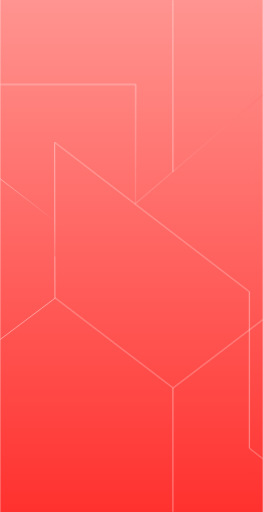
t = 0.00 s
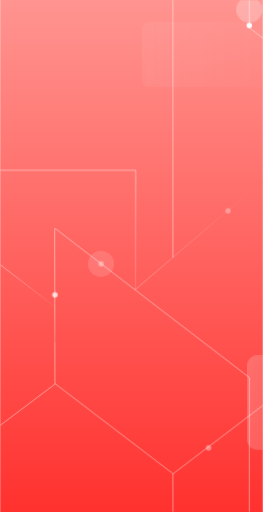
t = 0.51 s
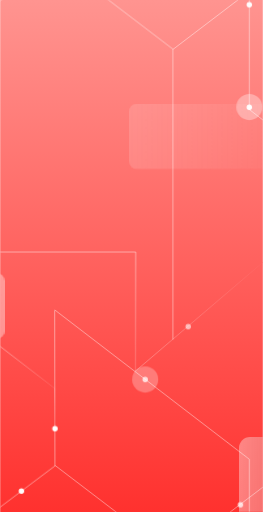
t = 0.99 s
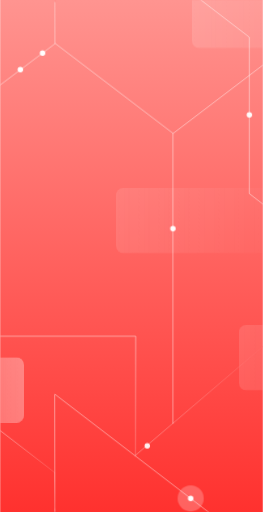
t = 1.49 s
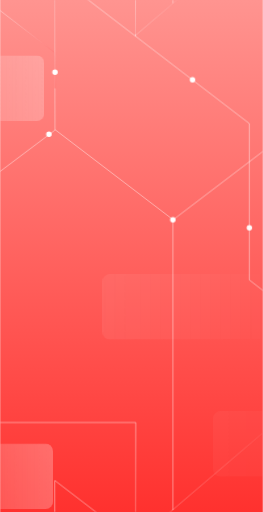
t = 2.00 s
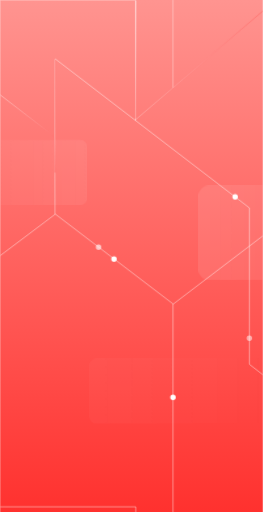
t = 2.50 s

The animated SVG that drew these frames (rendered in a browser with its animation timeline set to each time). Animation: 50 CSS @keyframes rules; one cycle of 3.00 s, repeats indefinitely.

<?xml version="1.0" encoding="UTF-8" standalone="no"?>
<!-- Created with Keyshape -->
<svg xmlns="http://www.w3.org/2000/svg" viewBox="0 0 160 312" text-rendering="geometricPrecision" shape-rendering="geometricPrecision" height="312" width="160" style="background: rgba(255,255,255,0.00); white-space: pre;">
    <style>
@keyframes Motion-2_t { 0% { transform: translate(143.59094px,362.492467px) scale(0.663631,0.663631) translate(-373.07px,-464.85px); animation-timing-function: cubic-bezier(0,0,1,1); } 100% { transform: translate(143.636047px,671.345093px) scale(0.663631,0.663631) translate(-373.07px,-464.85px); } }
@keyframes Page-1_t { 0% { transform: translate(320.907px,180.546px); animation-timing-function: cubic-bezier(0.433964,0,0.659745,0.689593); } 100% { transform: translate(256.031311px,180.546005px); } }
@keyframes Page-1_o { 0% { opacity: 0; } 44.4333% { opacity: 0.51; } 100% { opacity: 0.155763; } }
@keyframes Page-2_t { 0% { transform: translate(2.00086px,60.3495px) rotate(180deg) scale(0.689666,0.689666) translate(-128px,-43.5px); } 16.3% { transform: translate(2.00086px,60.3495px) rotate(180deg) scale(0.689666,0.689666) translate(-128px,-43.5px); animation-timing-function: cubic-bezier(0.426957,0,0.609026,0.871888); } 100% { transform: translate(86.94857px,60.349499px) rotate(180deg) scale(0.689666,0.689666) translate(-128px,-43.5px); } }
@keyframes Page-2_o { 0% { opacity: 0.49; } 16.3% { opacity: 1; } 100% { opacity: 0.284819; } }
@keyframes Page-3_t { 0% { transform: translate(447.364px,30.349px) rotate(360deg) scale(0.689666,0.689666) translate(-128px,-43.5px); animation-timing-function: cubic-bezier(0.42,0,0.58,1); } 93.3333% { transform: translate(361.086px,30.349px) rotate(360deg) scale(0.689666,0.689666) translate(-128px,-43.5px); } 100% { transform: translate(361.086px,30.349px) rotate(360deg) scale(0.689666,0.689666) translate(-128px,-43.5px); } }
@keyframes Page-3_o { 0% { opacity: 0; } 20% { opacity: 1; } 75.5667% { opacity: 0; } 100% { opacity: 0; } }
@keyframes Page-7_t { 0% { transform: translate(318.906px,-95.545px) rotate(360deg) scale(0.689666,0.689666) translate(-128px,-43.5px); } 5.5666% { transform: translate(318.906px,-95.545px) rotate(360deg) scale(0.689666,0.689666) translate(-128px,-43.5px); } 98.9% { transform: translate(250.763px,-95.545px) rotate(360deg) scale(0.689666,0.689666) translate(-128px,-43.5px); } 100% { transform: translate(250.763px,-95.545px) rotate(360deg) scale(0.689666,0.689666) translate(-128px,-43.5px); } }
@keyframes Page-7_o { 0% { opacity: 0; } 5.5667% { opacity: 0; } 32.2333% { opacity: 1; } 98.9% { opacity: 0; } 100% { opacity: 0; } }
@keyframes Page-8_t { 0% { transform: translate(378.526px,-283.988px) rotate(360deg) scale(0.689666,0.689666) translate(-128px,-43.5px); } 14.4333% { transform: translate(378.526px,-283.988px) rotate(360deg) scale(0.689666,0.689666) translate(-128px,-43.5px); } 93.3333% { transform: translate(328.587px,-283.988px) rotate(360deg) scale(0.689666,0.689666) translate(-128px,-43.5px); } 100% { transform: translate(328.587px,-283.988px) rotate(360deg) scale(0.689666,0.689666) translate(-128px,-43.5px); } }
@keyframes Page-8_o { 0% { opacity: 0; } 14.4333% { opacity: 0; } 30.8333% { opacity: 1; } 61.2667% { opacity: 0; } 100% { opacity: 0; } }
@keyframes Particle_t { 0% { transform: translate(130.138px,52.081px); } 71.1% { transform: translate(308.906px,189.037px); } 100% { transform: translate(308.906006px,301.126587px); } }
@keyframes Particle3_o { 0% { opacity: 0; } 44.4333% { opacity: 1; } 100% { opacity: 1; } }
@keyframes Particle-2_o { 0% { opacity: 0; animation-timing-function: cubic-bezier(0.42,0,0.58,1); } 33.3333% { opacity: 0.8; animation-timing-function: cubic-bezier(0.42,0,0.58,1); } 66.6667% { opacity: 0.6; animation-timing-function: cubic-bezier(0.42,0,0.58,1); } 100% { opacity: 0.8; } }
@keyframes Particle2_t { 0% { transform: translate(339.7px,15.1097px); } 54.4333% { transform: translate(216.356px,120.699px); } 88.9% { transform: translate(320.906px,201.037px); } 100% { transform: translate(320.906006px,236.918808px); } }
@keyframes Particle2_o { 0% { opacity: 0; } 54.4333% { opacity: 1; } 88.9% { opacity: 1; } 100% { opacity: 0.750188; } }
@keyframes Particle4_t { 0% { transform: translate(88.2772px,276.957px); } 24.4333% { transform: translate(88.2772px,247.861px); } 44.4333% { transform: translate(142.439px,207.092px); } 66.6666% { transform: translate(142.439px,74.9564px); } 100% { transform: translate(142.439px,74.9564px); } }
@keyframes Particle4_o { 0% { opacity: 0; } 33.3333% { opacity: 1; } 56.3% { opacity: 1; } 66.6667% { opacity: 0; } 100% { opacity: 0; } }
@keyframes Particle5_t { 0% { transform: translate(88.2772px,327.23px); } 66.6666% { transform: translate(88.2772px,327.23px); } 88.9% { transform: translate(88.2772px,247.861px); } 100% { transform: translate(115.358093px,227.2565px); } }
@keyframes Particle5_o { 0% { opacity: 0; } 66.6667% { opacity: 0; } 88.9% { opacity: 1; } 100% { opacity: 1; } }
@keyframes Particle6_t { 0% { transform: translate(142.439px,74.9564px); } 44.4333% { transform: translate(142.439px,206.652px); } 88.9% { transform: translate(250.762px,289.569px); } 100% { transform: translate(250.761993px,332.319641px); } }
@keyframes Particle6_o { 0% { opacity: 0; } 22.2333% { opacity: 1; } 100% { opacity: 1; } }
@keyframes Particle7_t { 0% { transform: translate(252.762px,289.569px); } 100% { transform: translate(434.088013px,148.322235px); } }
@keyframes Particle7_o { 0% { opacity: 0; } 44.4333% { opacity: 1; } 88.9% { opacity: 1; } 100% { opacity: 0.750188; } }
@keyframes Page-4_t { 0% { transform: translate(371.03px,180.546px); } 48.9% { transform: translate(371.03px,180.546px); animation-timing-function: cubic-bezier(0.42,0,0.58,1); } 100% { transform: translate(246.409px,180.546px); } }
@keyframes Page-4_o { 0% { opacity: 1; } 48.9% { opacity: 1; } 90% { opacity: 0; } 100% { opacity: 0; } }
@keyframes Page-5_t { 0% { transform: translate(-30.8319px,168.733656px) rotate(180deg) scale(0.689666,0.689666) translate(-128px,-43.5px); } 33.3333% { transform: translate(-30.8319px,168.733656px) rotate(180deg) scale(0.689666,0.689666) translate(-128px,-43.5px); animation-timing-function: cubic-bezier(0.42,0,0.58,1); } 91.1% { transform: translate(88.2772px,168.733656px) rotate(180deg) scale(0.689666,0.689666) translate(-128px,-43.5px); } 100% { transform: translate(88.2772px,168.733656px) rotate(180deg) scale(0.689666,0.689666) translate(-128px,-43.5px); } }
@keyframes Page-5_o { 0% { opacity: 1; } 66% { opacity: 1; } 91.1% { opacity: 0; } 100% { opacity: 0; } }
@keyframes Page-6_t { 0% { transform: translate(499.03px,30.349px) rotate(360deg) scale(0.689666,0.689666) translate(-128px,-43.5px); } 22.2333% { transform: translate(499.03px,30.349px) rotate(360deg) scale(0.689666,0.689666) translate(-128px,-43.5px); animation-timing-function: cubic-bezier(0.42,0,0.58,1); } 96.6666% { transform: translate(361.086px,30.349px) rotate(360deg) scale(0.689666,0.689666) translate(-128px,-43.5px); } 100% { transform: translate(361.086px,30.349px) rotate(360deg) scale(0.689666,0.689666) translate(-128px,-43.5px); } }
@keyframes Page-6_o { 0% { opacity: 1; } 64.3333% { opacity: 1; } 96.6667% { opacity: 0; } 100% { opacity: 0; } }
@keyframes Particle2-4_t { 0% { transform: translate(61px,327.341px); } 76.6666% { transform: translate(61px,327.341px); } 100% { transform: translate(61px,460.552246px); } }
@keyframes Particle2-4_o { 0% { opacity: 0.7; } 45.5667% { opacity: 0.7; } 74.4333% { opacity: 0.5; } 76.6667% { opacity: 1; } 100% { opacity: 0.588235; } }
@keyframes Particle-3_t { 0% { transform: translate(308.907px,330.672px); } 33.3333% { transform: translate(308.907px,330.672px); } 100% { transform: translate(438.159668px,432.356689px); } }
@keyframes Particle-3_o { 0% { opacity: 1; } 100% { opacity: 1; } }
@keyframes Particle-4_t { 0% { transform: translate(12px,-17.441986px); } 33.3333% { transform: translate(12px,12px); } 100% { transform: translate(12px,12px); } }
@keyframes Particle-4_o { 0% { opacity: 0.5; animation-timing-function: cubic-bezier(0.42,0,0.58,1); } 33.3333% { opacity: 1; animation-timing-function: cubic-bezier(0.42,0,0.58,1); } 66.6666% { opacity: 0.5; } 66.7% { opacity: 0.5; animation-timing-function: cubic-bezier(0.42,0,0.58,1); } 100% { opacity: 1; } }
@keyframes Particle2-2_t { 0% { transform: translate(374.18px,0px); } 44.4333% { transform: translate(216.356px,120.699px); } 88.9% { transform: translate(320.906px,201.037px); } 100% { transform: translate(320.906006px,236.918808px); } }
@keyframes Particle2-2_o { 0% { opacity: 0; } 44.4333% { opacity: 1; } 88.9% { opacity: 1; } 100% { opacity: 0.750188; } }
@keyframes Particle2-3_t { 0% { transform: translate(320.906px,201.037px); } 100% { transform: translate(320.906px,344.672px); } }
@keyframes Particle2-3_o { 0% { opacity: 1; } 18.9% { opacity: 1; } 68.9% { opacity: 0.96; } 100% { opacity: 0; } }
@keyframes Particle4-2_t { 0% { transform: translate(88.2772px,327.23px); } 27.7666% { transform: translate(88.2772px,247.861px); } 55.5% { transform: translate(142.439px,207.092px); } 83.3333% { transform: translate(142.439px,74.9564px); } 100% { transform: translate(142.439px,74.9564px); } }
@keyframes Particle4-2_o { 0% { opacity: 0; } 27.7667% { opacity: 1; } 70.3333% { opacity: 1; } 83.3333% { opacity: 0; } 100% { opacity: 0; } }
@keyframes Particle5-2_t { 0% { transform: translate(88.2772px,327.23px); } 35.1333% { transform: translate(88.2772px,247.861px); } 70.3333% { transform: translate(142.439px,206.652px); } 100% { transform: translate(233.647583px,276.257233px); } }
@keyframes Particle5-2_o { 0% { opacity: 0; } 35.1333% { opacity: 1; } 70.3333% { opacity: 1; } 100% { opacity: 0.157994; } }
@keyframes Particle6-2_t { 0% { transform: translate(250.762px,460.7px); } 33.3333% { transform: translate(250.762px,460.7px); } 66.6666% { transform: translate(250.762px,289.569px); } 100% { transform: translate(142.439px,206.652px); } }
@keyframes Particle6-2_o { 0% { opacity: 0; } 33.3333% { opacity: 0; } 49.9333% { opacity: 1; } 100% { opacity: 1; } }
@keyframes Particle6-3_t { 0% { transform: translate(250.762px,460.7px); } 66.6666% { transform: translate(250.762px,460.7px); } 100% { transform: translate(250.762px,289.569px); } }
@keyframes Particle6-3_o { 0% { opacity: 0; } 66.6667% { opacity: 0; } 83.2667% { opacity: 1; } 100% { opacity: 1; } }
@keyframes Particle7-2_t { 0% { transform: translate(252.762px,289.569px); } 66.6666% { transform: translate(494.53px,101.24px); } 100% { transform: translate(494.53px,101.24px); } }
@keyframes Particle7-2_o { 0% { opacity: 0; } 22.2333% { opacity: 1; } 44.4333% { opacity: 1; } 66.6667% { opacity: 0; } 100% { opacity: 0; } }
    </style>
    <defs>
        <filter id="filter-13" x="0.0%" y="0.0%" width="100.0%" height="100.0%" filterUnits="objectBoundingBox">
            <feGaussianBlur stdDeviation="0" in="SourceGraphic"/>
        </filter>
        <filter id="filter-11" x="0.0%" y="0.0%" width="100.0%" height="100.0%" filterUnits="objectBoundingBox">
            <feGaussianBlur stdDeviation="0" in="SourceGraphic"/>
        </filter>
        <filter id="filter-4" x="-0.6%" y="-0.6%" width="101.1%" height="101.6%" filterUnits="objectBoundingBox">
            <feOffset dx="0" dy="1" in="SourceAlpha" result="shadowOffsetOuter1"/>
            <feGaussianBlur stdDeviation="1.5" in="shadowOffsetOuter1" result="shadowBlurOuter1"/>
            <feColorMatrix values="0 0 0 0 0   0 0 0 0 0   0 0 0 0 0  0 0 0 0.14 0" type="matrix" in="shadowBlurOuter1" result="shadowMatrixOuter1"/>
            <feMorphology radius="0.5" operator="erode" in="SourceAlpha" result="shadowSpreadOuter2"/>
            <feOffset dx="0" dy="2" in="shadowSpreadOuter2" result="shadowOffsetOuter2"/>
            <feGaussianBlur stdDeviation="0.5" in="shadowOffsetOuter2" result="shadowBlurOuter2"/>
            <feColorMatrix values="0 0 0 0 0   0 0 0 0 0   0 0 0 0 0  0 0 0 0.12 0" type="matrix" in="shadowBlurOuter2" result="shadowMatrixOuter2"/>
            <feOffset dx="0" dy="1" in="SourceAlpha" result="shadowOffsetOuter3"/>
            <feGaussianBlur stdDeviation="0.5" in="shadowOffsetOuter3" result="shadowBlurOuter3"/>
            <feColorMatrix values="0 0 0 0 0   0 0 0 0 0   0 0 0 0 0  0 0 0 0.2 0" type="matrix" in="shadowBlurOuter3" result="shadowMatrixOuter3"/>
            <feMerge>
                <feMergeNode in="shadowMatrixOuter1"/>
                <feMergeNode in="shadowMatrixOuter2"/>
                <feMergeNode in="shadowMatrixOuter3"/>
            </feMerge>
        </filter>
        <filter id="filter-2" x="-0.3%" y="-0.4%" width="100.5%" height="100.9%" filterUnits="objectBoundingBox">
            <feOffset dx="0" dy="1" in="SourceAlpha" result="shadowOffsetOuter1"/>
            <feGaussianBlur stdDeviation="1.5" in="shadowOffsetOuter1" result="shadowBlurOuter1"/>
            <feColorMatrix values="0 0 0 0 0   0 0 0 0 0   0 0 0 0 0  0 0 0 0.14 0" type="matrix" in="shadowBlurOuter1" result="shadowMatrixOuter1"/>
            <feMorphology radius="0.5" operator="erode" in="SourceAlpha" result="shadowSpreadOuter2"/>
            <feOffset dx="0" dy="2" in="shadowSpreadOuter2" result="shadowOffsetOuter2"/>
            <feGaussianBlur stdDeviation="0.5" in="shadowOffsetOuter2" result="shadowBlurOuter2"/>
            <feColorMatrix values="0 0 0 0 0   0 0 0 0 0   0 0 0 0 0  0 0 0 0.12 0" type="matrix" in="shadowBlurOuter2" result="shadowMatrixOuter2"/>
            <feOffset dx="0" dy="1" in="SourceAlpha" result="shadowOffsetOuter3"/>
            <feGaussianBlur stdDeviation="0.5" in="shadowOffsetOuter3" result="shadowBlurOuter3"/>
            <feColorMatrix values="0 0 0 0 0   0 0 0 0 0   0 0 0 0 0  0 0 0 0.2 0" type="matrix" in="shadowBlurOuter3" result="shadowMatrixOuter3"/>
            <feMerge>
                <feMergeNode in="shadowMatrixOuter1"/>
                <feMergeNode in="shadowMatrixOuter2"/>
                <feMergeNode in="shadowMatrixOuter3"/>
            </feMerge>
        </filter>
        <linearGradient id="Gradient-0" x1="230.415" y1="0" x2="230.415" y2="460.829" gradientUnits="userSpaceOnUse">
            <stop offset="0" stop-color="#ff9490"/>
            <stop offset="1" stop-color="#ff0200"/>
        </linearGradient>
        <linearGradient id="Gradient-1" x1="1" y1="0.5" x2="0" y2="0.5">
            <stop offset="0" stop-color="#121212" stop-opacity="0"/>
            <stop offset="1" stop-color="#ffffff"/>
        </linearGradient>
        <linearGradient id="Gradient-2" x1="1" y1="0.5" x2="0" y2="0.5">
            <stop offset="0" stop-color="#ffffff" stop-opacity="0"/>
            <stop offset="1" stop-color="#ffffff" stop-opacity="0.75"/>
        </linearGradient>
        <linearGradient id="Gradient-3" x1="1" y1="0.5" x2="0" y2="0.5">
            <stop offset="0" stop-color="#ffffff" stop-opacity="0"/>
            <stop offset="1" stop-color="#ffffff" stop-opacity="0.45"/>
        </linearGradient>
        <linearGradient id="Gradient-4" x1="1" y1="0.5" x2="0" y2="0.5">
            <stop offset="0" stop-color="#ffffff" stop-opacity="0"/>
            <stop offset="1" stop-color="#ffffff" stop-opacity="0.25"/>
        </linearGradient>
        <linearGradient id="Gradient-5" x1="1" y1="0.5" x2="0" y2="0.5">
            <stop offset="0" stop-color="#ffffff" stop-opacity="0"/>
            <stop offset="1" stop-color="#ffffff" stop-opacity="0.59"/>
        </linearGradient>
        <linearGradient id="Gradient-6" x1="0.5" y1="0" x2="0.5" y2="1">
            <stop offset="0" stop-color="#ffffff"/>
            <stop offset="1" stop-color="#ff0200"/>
        </linearGradient>
        <linearGradient id="Gradient-7" x1="0.5" y1="0" x2="0.5" y2="1">
            <stop offset="0" stop-color="#ad90ff"/>
            <stop offset="1" stop-color="#5100ff"/>
        </linearGradient>
        <linearGradient id="Gradient-8" x1="109.403" y1="200.79" x2="440.247" y2="-138.366" gradientUnits="userSpaceOnUse">
            <stop offset="0" stop-color="#ffffff"/>
            <stop offset="0.745" stop-color="#ff4341"/>
        </linearGradient>
        <linearGradient id="Gradient-9" x1="0.5" y1="0" x2="0.5" y2="1">
            <stop offset="0" stop-color="#ffffff"/>
            <stop offset="1" stop-color="#ffa09e"/>
        </linearGradient>
        <linearGradient id="Gradient-10" x1="1" y1="0.5" x2="0" y2="0.5">
            <stop offset="0" stop-color="#ffffff" stop-opacity="0"/>
            <stop offset="1" stop-color="#ffffff"/>
        </linearGradient>
        <linearGradient id="Gradient-11" x1="1" y1="0.5" x2="0" y2="0.5">
            <stop offset="0" stop-color="#ffffff" stop-opacity="0"/>
            <stop offset="1" stop-color="#ffffff" stop-opacity="0.39"/>
        </linearGradient>
        <linearGradient id="Gradient-12" x1="-23.0871" y1="116.849" x2="-66.648" y2="563.787" gradientUnits="userSpaceOnUse">
            <stop offset="0" stop-color="#ffffff"/>
            <stop offset="1" stop-color="#ff7574"/>
        </linearGradient>
        <linearGradient id="Gradient-13" x1="204.5" y1="159.659" x2="426.923" y2="-62.7948" gradientUnits="userSpaceOnUse">
            <stop offset="0" stop-color="#ffd0cf"/>
            <stop offset="1" stop-color="#ff0200"/>
        </linearGradient>
        <linearGradient id="Gradient-14" x1="0.5" y1="0" x2="0.5" y2="1">
            <stop offset="0" stop-color="#ffffff"/>
            <stop offset="1" stop-color="#ff7876"/>
        </linearGradient>
        <mask id="Mask-1">
            <g id="Mask" transform="translate(266.53,547.296) translate(-228,-228)">
                <rect width="160" height="312" stroke="none" fill="#ffffff" rx="0" stroke-width="0" transform="translate(228.122,230.614) translate(-230.414,-230.414)"/>
            </g>
        </mask>
    </defs>
    <title>Mask</title>
    <desc>Created with Sketch.</desc>
    <title>motion</title>
    <desc>Created with Sketch.</desc>
    <title>Page 1</title>
    <desc>Created with Sketch.</desc>
    <title>Rectangle</title>
    <desc>Created with Sketch.</desc>
    <g transform="translate(197.347,3.24655) translate(-373.07,-465.25)">
        <rect id="BG" width="160" height="312" stroke="none" fill="url(#Gradient-0)" rx="0" stroke-width="0" transform="translate(406.139,692.414) translate(-230.414,-230.414)"/>
        <g id="Motion" mask="url(#Mask-1)" transform="translate(390.692,373.929) translate(-251.204,-231.425)">
            <g id="Motion-2" transform="translate(143.591,362.492) scale(0.663631,0.663631) translate(-373.07,-464.85)" style="animation: 3s linear infinite both Motion-2_t;">
                <g transform="translate(370.314,698.275) translate(-251.204,-231.425)">
                    <g id="Page-1" stroke="none" stroke-width="1" fill="none" fill-rule="evenodd" opacity="0" transform="translate(448.907,224.046) translate(-128,-43.5)" style="animation: 3s linear infinite both Page-1_t, 3s linear infinite both Page-1_o;">
                        <rect id="Rectangle" fill="url(#Gradient-1)" width="256" height="87" rx="10"/>
                    </g>
                    <g id="Page-2" stroke="none" stroke-width="1" fill="none" fill-rule="evenodd" opacity="0.49" transform="translate(2.00086,60.3495) rotate(180) scale(0.689666,0.689666) translate(-128,-43.5)" style="animation: 3s linear infinite both Page-2_t, 3s linear infinite both Page-2_o;">
                        <rect id="Rectangle-2" fill="url(#Gradient-2)" width="256" height="87" rx="10" opacity="0.6"/>
                    </g>
                    <g id="Page-3" stroke="none" stroke-width="1" fill="none" fill-rule="evenodd" opacity="0" transform="translate(447.364,30.349) rotate(360) scale(0.689666,0.689666) translate(-128,-43.5)" style="animation: 3s linear infinite both Page-3_t, 3s linear infinite both Page-3_o;">
                        <rect id="Rectangle-3" fill="url(#Gradient-3)" width="256" height="87" rx="10" opacity="0.6"/>
                    </g>
                    <g id="Page-7" stroke="none" stroke-width="1" fill="none" fill-rule="evenodd" opacity="0" transform="translate(318.906,-95.545) rotate(360) scale(0.689666,0.689666) translate(-128,-43.5)" style="animation: 3s linear infinite both Page-7_t, 3s linear infinite both Page-7_o;">
                        <rect id="Rectangle-8" fill="url(#Gradient-4)" width="256" height="87" rx="10" opacity="0.6"/>
                    </g>
                    <g id="Page-8" stroke="none" stroke-width="1" fill="none" fill-rule="evenodd" opacity="0" transform="translate(378.526,-283.988) rotate(360) scale(0.689666,0.689666) translate(-128,-43.5)" style="animation: 3s linear infinite both Page-8_t, 3s linear infinite both Page-8_o;">
                        <rect id="Rectangle-9" fill="url(#Gradient-5)" width="256" height="87" rx="10" opacity="0.6"/>
                    </g>
                    <g id="Line" stroke="none" stroke-width="1" fill="none" fill-rule="evenodd" transform="translate(266.53,230.35) scale(0.887896,0.758355) translate(-261.758,-304.25)">
                        <path id="Path-6-Copy-8" stroke="url(#Gradient-6)" d="M122,125L61.3389,179.656L61,223" opacity="0.5" transform="translate(91.5,174) scale(-1,1) translate(-91.5,-174)"/>
                        <path id="Path-6-Copy-7" stroke="#ffffff" d="M122,99.3409L61,153.101L61.281,341.846" opacity="0.5" transform="translate(91.5,213.341) rotate(180) translate(-91.5,-213.341)"/>
                        <path id="Path-6-Copy-6" stroke="url(#Gradient-7)" d="M61,74.1921L61,377.956L1,432" opacity="0.5" transform="translate(0,705) rotate(180) scale(-1,1)"/>
                        <path id="Path-6-Copy-16" stroke="#ffffff" d="M244,139.817L244,498.992L122,608" opacity="0.5" transform="translate(-0.00013466,881) rotate(180) scale(-1,1)"/>
                        <path id="Path-6-Copy-12" stroke="#ffffff" d="M524.334,-63.4943L323,123L323,312.404L122,493" opacity="0.5" transform="translate(0,578) rotate(180) scale(-1,1)"/>
                        <path id="Path-6-Copy-11" stroke="url(#Gradient-8)" d="M426.923,-62.7948L204.5,159.659" opacity="0.5"/>
                        <path id="Path-6-Copy-13" stroke="#ffffff" d="M522.516,134L244,382.338" opacity="0.5"/>
                        <path id="Path-7-Copy" stroke="url(#Gradient-9)" d="M205.25,159.92L205.5,14.9205L8.40486,14.9205" opacity="0.5" transform="translate(0,-0.261)"/>
                    </g>
                    <g id="Particle" transform="translate(142.138,64.081) translate(-12,-12)" style="animation: 3s linear infinite both Particle_t;">
                        <ellipse id="Particle3" stroke="#FFFFFF" fill="#FFFFFF" rx="2" ry="2" stroke-width="1" fill-rule="evenodd" opacity="0" transform="translate(-466,-569) translate(478,581)" style="animation: 3s linear infinite both Particle3_o;"/>
                        <ellipse id="Particle-2" fill-opacity="0.715636" fill="rgba(255,255,255,0.47)" rx="12" ry="12" stroke="none" stroke-width="1" fill-rule="evenodd" opacity="0" transform="translate(-466,-569) translate(478,581)" style="animation: 3s linear infinite both Particle-2_o;"/>
                    </g>
                    <ellipse id="Particle2" stroke="#FFFFFF" fill="#FFFFFF" rx="2" ry="2" stroke-width="1" fill-rule="evenodd" opacity="0" transform="translate(339.7,15.1097)" style="animation: 3s linear infinite both Particle2_t, 3s linear infinite both Particle2_o;"/>
                    <ellipse id="Particle4" stroke="#FFFFFF" fill="#FFFFFF" rx="2" ry="2" stroke-width="1" fill-rule="evenodd" opacity="0" transform="translate(88.2772,276.957)" style="animation: 3s linear infinite both Particle4_t, 3s linear infinite both Particle4_o;"/>
                    <ellipse id="Particle5" stroke="#FFFFFF" fill="#FFFFFF" rx="2" ry="2" stroke-width="1" fill-rule="evenodd" opacity="0" transform="translate(88.2772,327.23)" style="animation: 3s linear infinite both Particle5_t, 3s linear infinite both Particle5_o;"/>
                    <ellipse id="Particle6" stroke="#FFFFFF" fill="#FFFFFF" rx="2" ry="2" stroke-width="1" fill-rule="evenodd" opacity="0" transform="translate(142.439,74.9564)" style="animation: 3s linear infinite both Particle6_t, 3s linear infinite both Particle6_o;"/>
                    <ellipse id="Particle7" stroke="#FFFFFF" fill="#FFFFFF" rx="2" ry="2" stroke-width="1" fill-rule="evenodd" opacity="0" transform="translate(252.762,289.569)" style="animation: 3s linear infinite both Particle7_t, 3s linear infinite both Particle7_o;"/>
                </g>
                <g transform="translate(370.314,233.425) translate(-251.204,-231.425)">
                    <g id="Page-4" stroke="none" stroke-width="1" fill="none" fill-rule="evenodd" opacity="1" transform="translate(499.03,224.046) translate(-128,-43.5)" style="animation: 3s linear infinite both Page-4_t, 3s linear infinite both Page-4_o;">
                        <rect id="Rectangle-4" fill="url(#Gradient-10)" width="256" height="87" rx="10" opacity="0.6"/>
                    </g>
                    <g id="Page-5" stroke="none" stroke-width="1" fill="none" fill-rule="evenodd" opacity="1" transform="translate(-30.8319,168.734) rotate(180) scale(0.689666,0.689666) translate(-128,-43.5)" style="animation: 3s linear infinite both Page-5_t, 3s linear infinite both Page-5_o;">
                        <rect id="Rectangle-5" fill="url(#Gradient-11)" width="256" height="87" rx="10" opacity="0.6"/>
                    </g>
                    <g id="Page-6" stroke="none" stroke-width="1" fill="none" fill-rule="evenodd" opacity="1" transform="translate(499.03,30.349) rotate(360) scale(0.689666,0.689666) translate(-128,-43.5)" style="animation: 3s linear infinite both Page-6_t, 3s linear infinite both Page-6_o;">
                        <rect id="Rectangle-6" fill="rgba(255,255,255,0.00)" width="256" height="87" rx="10"/>
                    </g>
                    <g id="Line-2" stroke="none" stroke-width="1" fill="none" fill-rule="evenodd" transform="translate(266.53,230.35) scale(0.887896,0.758355) translate(-261.758,-304.25)">
                        <path id="Path-6-Copy-2" stroke="url(#Gradient-6)" d="M122,125L61.3389,179.656L61,223" opacity="0.5" transform="translate(91.5,174) scale(-1,1) translate(-91.5,-174)"/>
                        <path id="Path-6-Copy-3" stroke="url(#Gradient-12)" d="M122,99.3409L61,153.101L61.281,341.245" opacity="0.5" transform="translate(91.5,213.341) rotate(180) translate(-91.5,-213.341)"/>
                        <path id="Path-6-Copy-4" stroke="url(#Gradient-7)" d="M61,76.5221L61,377.956L1,432" opacity="0.5" transform="translate(0,705) rotate(180) scale(-1,1)"/>
                        <ellipse id="Particle2-4" stroke="#FFFFFF" fill="#FFFFFF" rx="2" ry="2" stroke-width="1" fill-rule="evenodd" opacity="0.7" transform="translate(61,327.341)" style="animation: 3s linear infinite both Particle2-4_t, 3s linear infinite both Particle2-4_o;"/>
                        <path id="Path-6-Copy-5" stroke="#ffffff" d="M244,147.298L244,498.992L122,608" opacity="0.5" transform="translate(0,881) rotate(180) scale(-1,1)"/>
                        <path id="Path-6-Copy-9" stroke="rgba(255,255,255,0.83)" d="M244,145.392L244,498.992L122,608" opacity="0.5" transform="translate(-0.00013466,265.682) rotate(180) scale(-1,1)"/>
                        <path id="Path-6-Copy-10" stroke="#ffffff" d="M527.417,-62.6149L323,123L323,312.404L122,493" opacity="0.5" transform="translate(0,578) rotate(180) scale(-1,1)"/>
                        <path id="Path-6-Copy-17" stroke="url(#Gradient-13)" d="M426.923,-62.7948L204.5,159.659" opacity="0.5" transform="translate(0.441433,-0.426959)"/>
                        <path id="Path-6-Copy-15" stroke="#ffffff" d="M522.516,134L244,382.338" opacity="0.5"/>
                        <path id="Path-7-Copy-2" stroke="#ffffff" d="M205.25,159.92L205.5,14.9205" opacity="0.5"/>
                        <path id="Path-7-Copy-3" stroke="url(#Gradient-14)" d="M205.25,159.92L205.5,16.3712L8.40486,16.3712" opacity="0.5" transform="translate(-0.0459448,-2.42031)"/>
                    </g>
                    <g id="Particle-3" opacity="1" transform="translate(320.907,342.672) translate(-12,-12)" style="animation: 3s linear infinite both Particle-3_t, 3s linear infinite both Particle-3_o;">
                        <ellipse id="Particle3-2" stroke="#FFFFFF" fill="#FFFFFF" rx="2" ry="2" stroke-width="1" fill-rule="evenodd" transform="translate(-466,-569) translate(478,581)"/>
                        <ellipse id="Particle-4" fill-opacity="0.715636" fill="rgba(255,255,255,0.47)" rx="12" ry="12" stroke="none" stroke-width="1" fill-rule="evenodd" opacity="0.5" transform="translate(-466,-598.442) translate(478,581)" style="animation: 3s linear infinite both Particle-4_t, 3s linear infinite both Particle-4_o;"/>
                    </g>
                    <ellipse id="Particle2-2" stroke="#FFFFFF" fill="#FFFFFF" rx="2" ry="2" stroke-width="1" fill-rule="evenodd" opacity="0" transform="translate(374.18,0)" style="animation: 3s linear infinite both Particle2-2_t, 3s linear infinite both Particle2-2_o;"/>
                    <ellipse id="Particle2-3" stroke="#FFFFFF" fill="#FFFFFF" rx="2" ry="2" stroke-width="1" fill-rule="evenodd" opacity="1" transform="translate(320.906,201.037)" style="animation: 3s linear infinite both Particle2-3_t, 3s linear infinite both Particle2-3_o;"/>
                    <ellipse id="Particle4-2" stroke="#FFFFFF" fill="#FFFFFF" rx="2" ry="2" stroke-width="1" fill-rule="evenodd" opacity="0" transform="translate(88.2772,327.23)" style="animation: 3s linear infinite both Particle4-2_t, 3s linear infinite both Particle4-2_o;"/>
                    <ellipse id="Particle5-2" stroke="#FFFFFF" fill="#FFFFFF" rx="2" ry="2" stroke-width="1" fill-rule="evenodd" opacity="0" transform="translate(88.2772,327.23)" style="animation: 3s linear infinite both Particle5-2_t, 3s linear infinite both Particle5-2_o;"/>
                    <ellipse id="Particle6-2" stroke="#FFFFFF" fill="#FFFFFF" rx="2" ry="2" stroke-width="1" fill-rule="evenodd" opacity="0" transform="translate(250.762,460.7)" style="animation: 3s linear infinite both Particle6-2_t, 3s linear infinite both Particle6-2_o;"/>
                    <ellipse id="Particle6-3" stroke="#FFFFFF" fill="#FFFFFF" rx="2" ry="2" stroke-width="1" fill-rule="evenodd" opacity="0" transform="translate(250.762,460.7)" style="animation: 3s linear infinite both Particle6-3_t, 3s linear infinite both Particle6-3_o;"/>
                    <ellipse id="Particle7-2" stroke="#FFFFFF" fill="#FFFFFF" rx="2" ry="2" stroke-width="1" fill-rule="evenodd" opacity="0" transform="translate(252.762,289.569)" style="animation: 3s linear infinite both Particle7-2_t, 3s linear infinite both Particle7-2_o;"/>
                </g>
            </g>
        </g>
    </g>
</svg>
